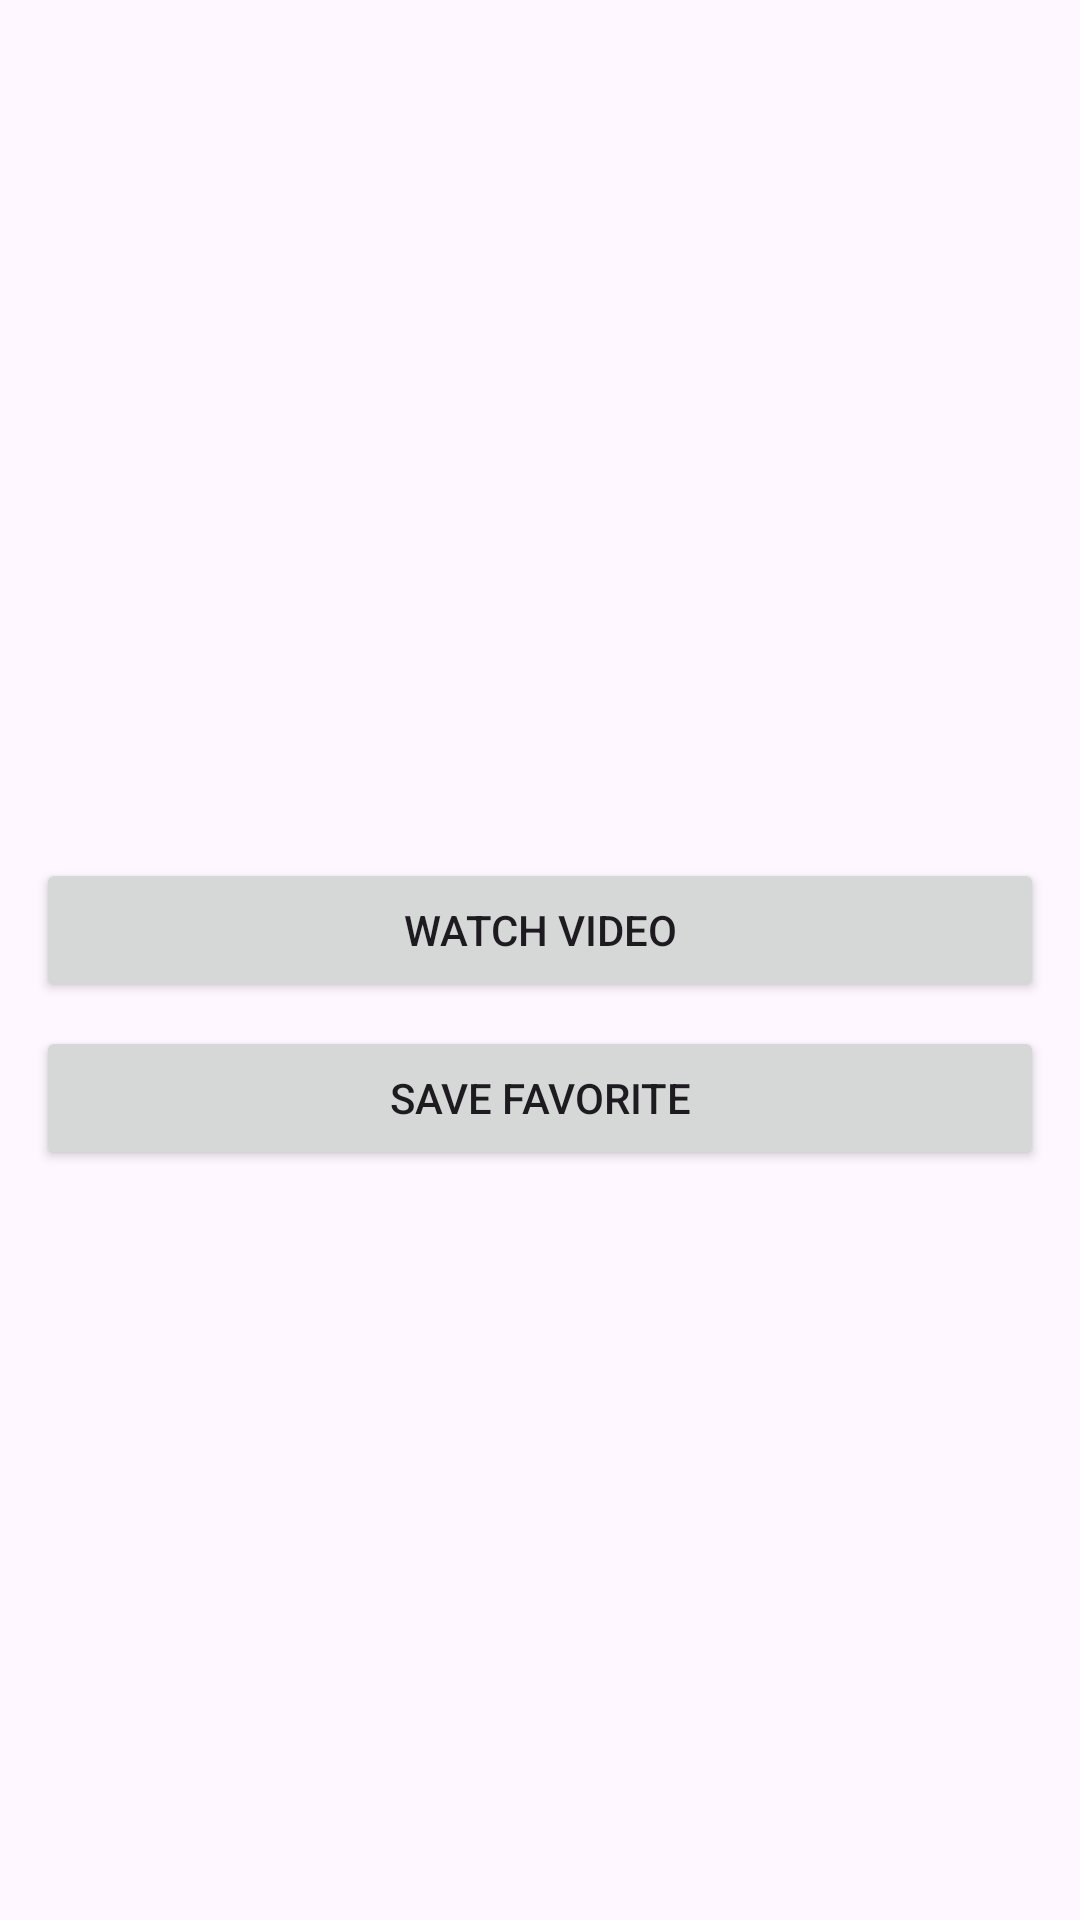

Layout XML and referenced resources for this Android screen:
<!-- AndroidManifest.xml: application theme Theme.RecipeWorld -->
<!-- res/layout/fragment_detail.xml -->
<?xml version="1.0" encoding="utf-8"?>
<ScrollView xmlns:android="http://schemas.android.com/apk/res/android"
    android:layout_width="match_parent" android:layout_height="match_parent">
    <LinearLayout android:orientation="vertical" android:padding="12dp"
        android:layout_width="match_parent" android:layout_height="wrap_content">

        <ImageView android:id="@+id/imgDetail" android:layout_width="match_parent" android:layout_height="200dp" android:scaleType="centerCrop"/>
        <TextView android:id="@+id/tvDetailName" android:textSize="20sp" android:textStyle="bold" android:layout_marginTop="8dp" android:layout_height="match_parent" android:layout_width="match_parent"/>
        <TextView android:id="@+id/tvInstructions" android:layout_marginTop="8dp" android:layout_height="match_parent" android:layout_width="match_parent"/>
        <Button android:id="@+id/btnWatch" android:text="Watch video" android:layout_marginTop="12dp" android:layout_height="match_parent" android:layout_width="match_parent"/>
        <Button android:id="@+id/btnFavorite" android:text="Save Favorite" android:layout_marginTop="8dp" android:layout_height="match_parent" android:layout_width="match_parent"/>
    </LinearLayout>
</ScrollView>
<!-- resources referenced by this layout -->
<resources>
  <style name="Theme.RecipeWorld" parent="Base.Theme.RecipeWorld" />
  <style name="Base.Theme.RecipeWorld" parent="Theme.Material3.DayNight.NoActionBar">
          
          
      </style>
</resources>
